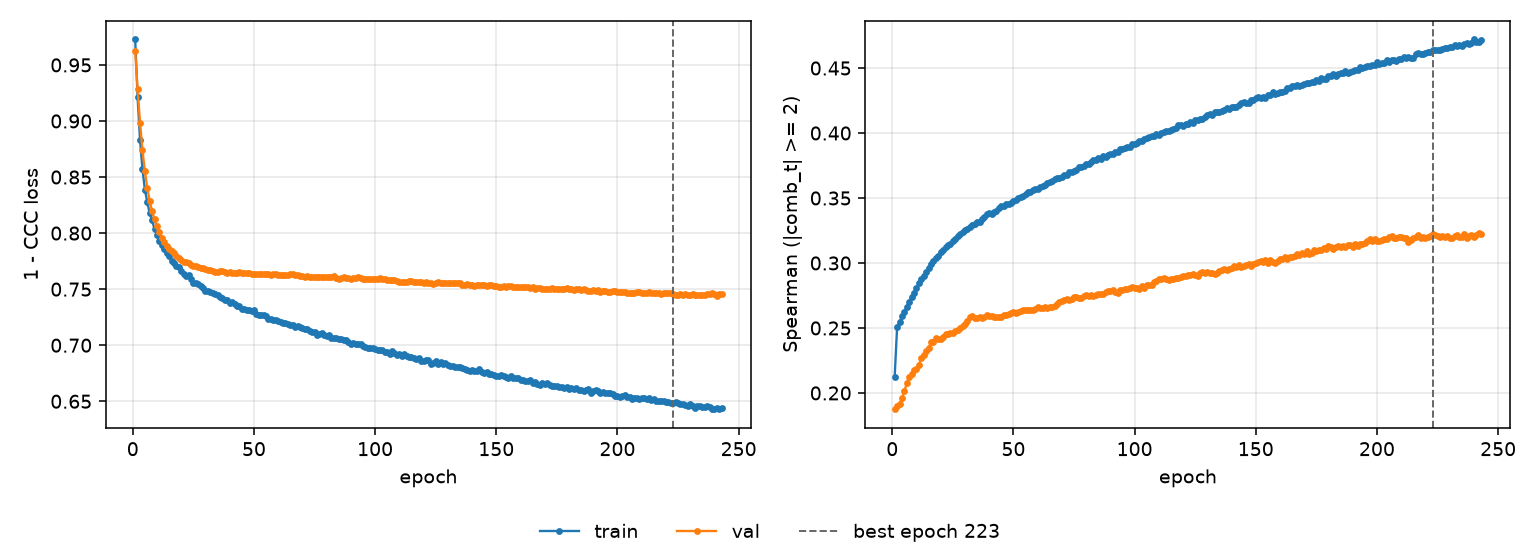

The table this chart was drawn from, first rows:
epoch, tr_loss, vl_loss, tr_sp, vl_sp, is_best
1, 0.9727, 0.9625, 0.2125, 0.1875, False
2, 0.9211, 0.9281, 0.2507, 0.1898, False
3, 0.8833, 0.8984, 0.2542, 0.1917, False
4, 0.8571, 0.8741, 0.2592, 0.1959, False
5, 0.8387, 0.855, 0.2624, 0.2013, False
6, 0.8276, 0.8403, 0.2662, 0.2076, False
7, 0.8175, 0.8284, 0.2702, 0.2125, False
8, 0.8113, 0.8195, 0.2736, 0.2148, False
9, 0.8034, 0.8122, 0.277, 0.2173, False
10, 0.7986, 0.806, 0.2808, 0.2186, False
11, 0.7931, 0.8006, 0.2843, 0.2213, False
12, 0.7895, 0.7959, 0.2876, 0.2272, False
13, 0.7856, 0.7919, 0.2898, 0.2293, False
14, 0.7819, 0.7889, 0.2931, 0.2325, False
15, 0.7792, 0.7859, 0.2958, 0.2343, False
16, 0.7753, 0.7836, 0.2992, 0.2392, False
17, 0.7735, 0.7819, 0.3012, 0.2396, False
18, 0.771, 0.7793, 0.3039, 0.2422, False
19, 0.7695, 0.7774, 0.3055, 0.2414, False
20, 0.7664, 0.7763, 0.3088, 0.2417, False
21, 0.7639, 0.7746, 0.31, 0.2429, False
22, 0.7615, 0.7739, 0.3125, 0.2452, False
23, 0.7625, 0.7731, 0.3138, 0.2453, False
24, 0.7592, 0.7717, 0.315, 0.2464, False
25, 0.7559, 0.771, 0.3173, 0.2462, False
26, 0.7557, 0.7708, 0.3187, 0.2476, False
27, 0.7542, 0.7697, 0.3207, 0.2483, False
28, 0.753, 0.7692, 0.3222, 0.2499, False
29, 0.7507, 0.7687, 0.3239, 0.2513, False
30, 0.7487, 0.7678, 0.3253, 0.2534, False
31, 0.7487, 0.7669, 0.3263, 0.2554, False
32, 0.7477, 0.7668, 0.3275, 0.2581, False
33, 0.7468, 0.7665, 0.329, 0.2594, False
34, 0.7453, 0.7657, 0.3297, 0.258, False
35, 0.7446, 0.7656, 0.3315, 0.258, False
36, 0.7429, 0.7658, 0.3319, 0.2587, False
37, 0.7421, 0.7659, 0.3339, 0.2577, False
38, 0.7406, 0.7656, 0.3352, 0.2588, False
39, 0.7403, 0.7647, 0.3373, 0.2596, False
40, 0.7375, 0.7651, 0.3383, 0.2589, False
41, 0.7388, 0.7643, 0.3379, 0.2591, False
42, 0.7365, 0.7648, 0.3396, 0.2584, False
43, 0.7351, 0.7647, 0.3403, 0.2581, False
44, 0.7353, 0.7654, 0.3422, 0.2582, False
45, 0.7327, 0.7647, 0.3435, 0.2586, False
46, 0.7324, 0.7647, 0.3437, 0.2604, False
47, 0.7317, 0.7647, 0.345, 0.26, False
48, 0.7316, 0.7644, 0.3457, 0.2605, False
49, 0.7309, 0.7636, 0.3463, 0.2614, False
50, 0.7311, 0.7635, 0.3479, 0.2624, False
51, 0.7281, 0.7635, 0.3486, 0.2617, False
52, 0.7272, 0.7637, 0.3503, 0.262, False
53, 0.7273, 0.7634, 0.3509, 0.2629, False
54, 0.7272, 0.7633, 0.3518, 0.2636, False
55, 0.7257, 0.7633, 0.3532, 0.2642, False
56, 0.7237, 0.7632, 0.3545, 0.2638, False
57, 0.7229, 0.7625, 0.355, 0.2642, False
58, 0.7226, 0.7632, 0.3562, 0.2638, False
59, 0.7225, 0.7633, 0.3566, 0.2648, False
60, 0.7212, 0.7626, 0.3573, 0.2658, False
... 183 more rows
